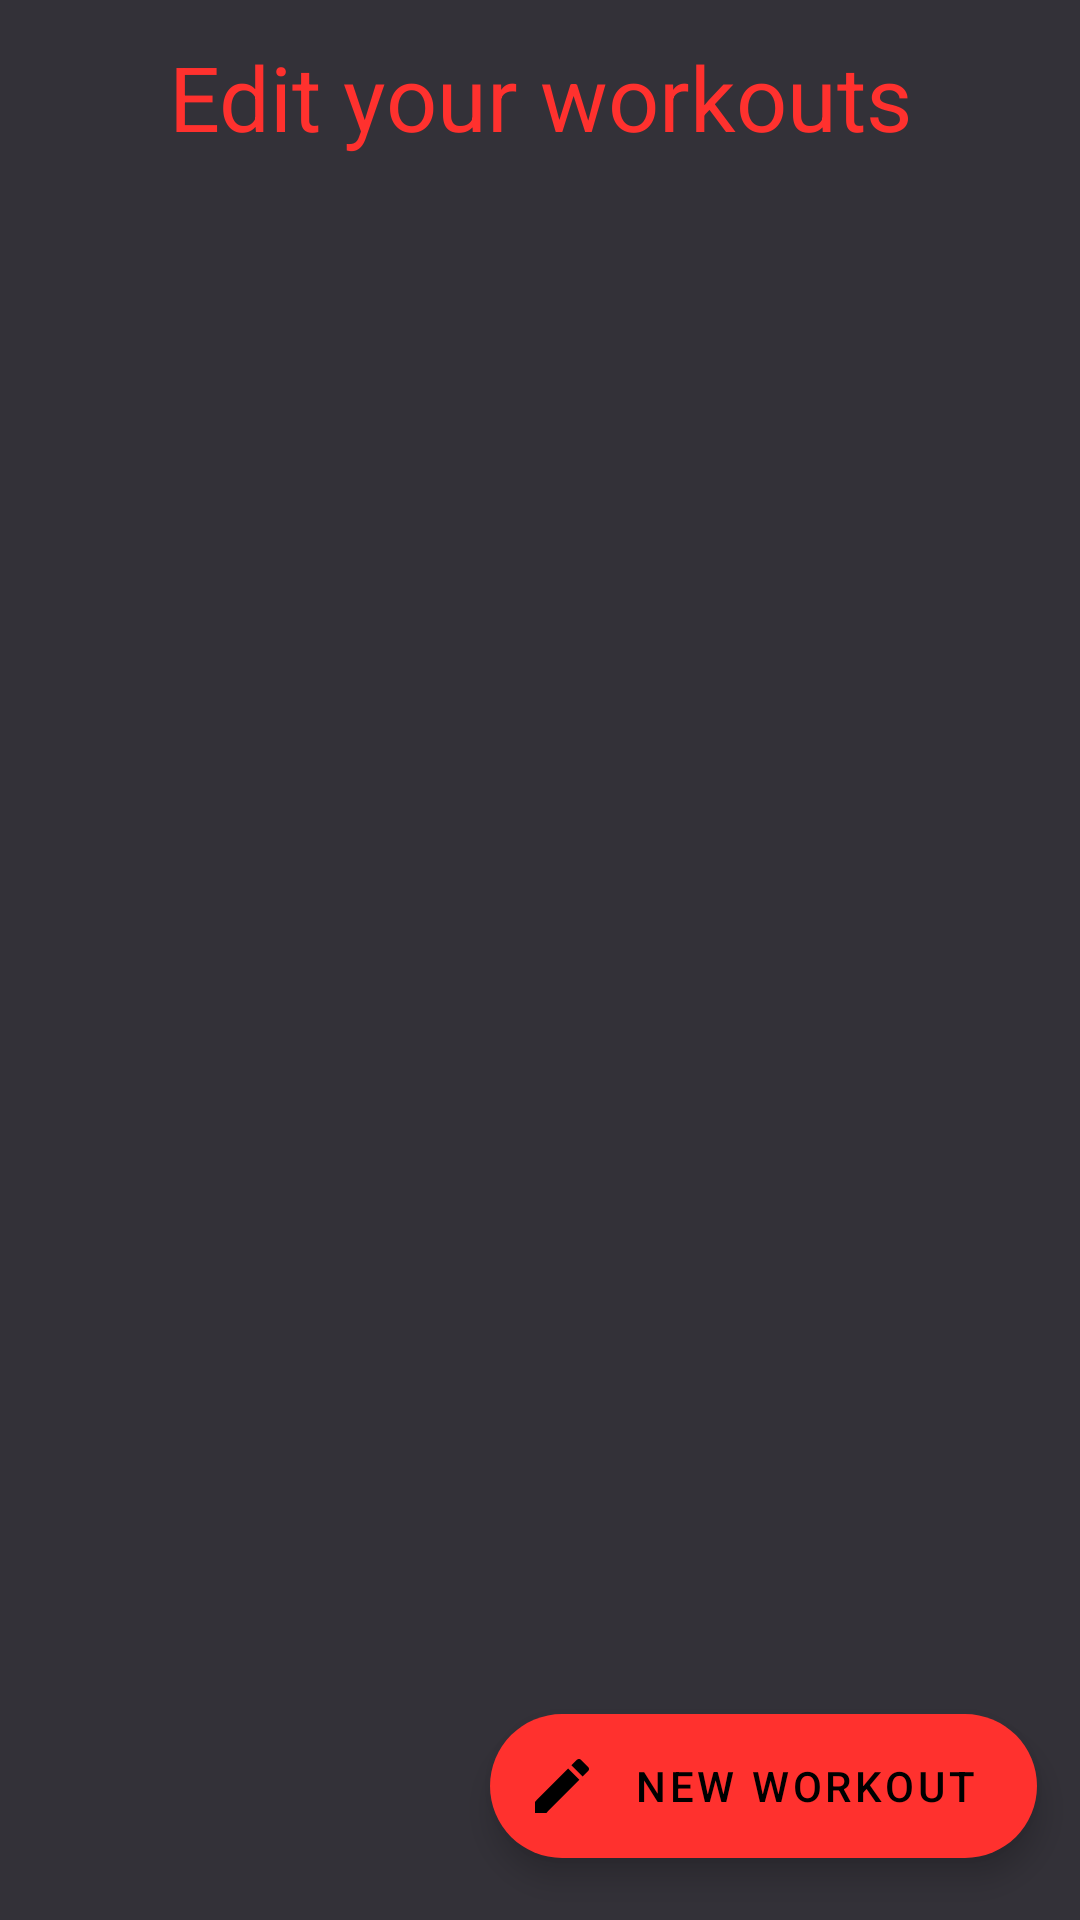

Produce the Android XML layout that renders to this screen, including the resource entries it uses.
<!-- AndroidManifest.xml: application theme Theme.PlanYourLift -->
<!-- res/layout/fragment_createworkout.xml -->
<?xml version="1.0" encoding="utf-8"?>
<FrameLayout xmlns:android="http://schemas.android.com/apk/res/android"
    xmlns:app="http://schemas.android.com/apk/res-auto"
    xmlns:tools="http://schemas.android.com/tools"
    android:layout_width="match_parent"
    android:layout_height="match_parent"
    tools:context=".CreateWorkout">

    <androidx.constraintlayout.widget.ConstraintLayout
        android:layout_width="match_parent"
        android:layout_height="match_parent"
        android:background="@color/grey">


        <com.google.android.material.floatingactionbutton.ExtendedFloatingActionButton
            android:id="@+id/createbutton"
            android:layout_width="wrap_content"
            android:layout_height="wrap_content"
            android:layout_gravity="end|bottom"
            android:layout_margin="8dp"
            android:text="New Workout"
            app:backgroundTint="@color/red"
            app:icon="@drawable/icon_createw"
            app:layout_constraintBottom_toBottomOf="parent"
            app:layout_constraintEnd_toEndOf="parent"
            app:layout_constraintHorizontal_bias="0.96"
            app:layout_constraintStart_toStartOf="parent"
            app:layout_constraintTop_toTopOf="parent"
            app:layout_constraintVertical_bias="0.978" />

        <TextView
            android:id="@+id/title"
            android:layout_width="wrap_content"
            android:layout_height="wrap_content"
            android:gravity="center_horizontal|center_vertical"
            android:text="@string/edit_your_workouts"
            android:textColor="@color/red"
            android:textSize="30sp"
            app:layout_constraintBottom_toBottomOf="parent"
            app:layout_constraintEnd_toEndOf="parent"
            app:layout_constraintStart_toStartOf="parent"
            app:layout_constraintTop_toTopOf="parent"
            app:layout_constraintVertical_bias="0.02" />

        <androidx.recyclerview.widget.RecyclerView
            android:id="@+id/chooseworkoutlist"
            android:layout_width="0dp"
            android:layout_height="0dp"
            android:layout_marginStart="8dp"
            android:layout_marginLeft="8dp"
            android:layout_marginTop="30dp"
            android:layout_marginEnd="10dp"
            android:layout_marginRight="10dp"
            android:layout_marginBottom="16dp"
            android:background="@color/grey"
            android:scrollbars="vertical"
            app:layout_constraintBottom_toTopOf="@+id/createbutton"
            app:layout_constraintEnd_toEndOf="parent"
            app:layout_constraintHorizontal_bias="0.0"
            app:layout_constraintStart_toStartOf="parent"
            app:layout_constraintTop_toBottomOf="@+id/title"
            app:layout_constraintVertical_bias="0.0" />


    </androidx.constraintlayout.widget.ConstraintLayout>
</FrameLayout>
<!-- resources referenced by this layout -->
<resources>
  <color name="grey">#333138</color>
  <color name="red">#FF312E</color>
  <!-- drawable icon_createw (drawable) -->
  <vector xmlns:android="http://schemas.android.com/apk/res/android"
      android:width="24dp"
      android:height="24dp"
      android:viewportWidth="24"
      android:viewportHeight="24"
      android:tint="?attr/colorControlNormal">
    <path
        android:fillColor="@android:color/white"
        android:pathData="M3,17.25V21h3.75L17.81,9.94l-3.75,-3.75L3,17.25zM20.71,7.04c0.39,-0.39 0.39,-1.02 0,-1.41l-2.34,-2.34c-0.39,-0.39 -1.02,-0.39 -1.41,0l-1.83,1.83 3.75,3.75 1.83,-1.83z"/>
  </vector>
  
  
      
  <string name="edit_your_workouts">Edit your workouts</string>
  <style name="Theme.PlanYourLift" parent="Theme.MaterialComponents.DayNight.NoActionBar">
          
          <item name="colorPrimary">#FF312E</item>
          <item name="colorPrimaryVariant">#333138</item>
          <item name="colorOnPrimary">@color/black</item>
          
          <item name="colorSecondary">#333138</item>
          <item name="colorSecondaryVariant">#333138</item>
          <item name="colorOnSecondary">@color/black</item>
          
          <item name="android:statusBarColor" tools:targetApi="l">?attr/colorPrimaryVariant</item>
          
      </style>
  <color name="black">#FF000000</color>
</resources>
